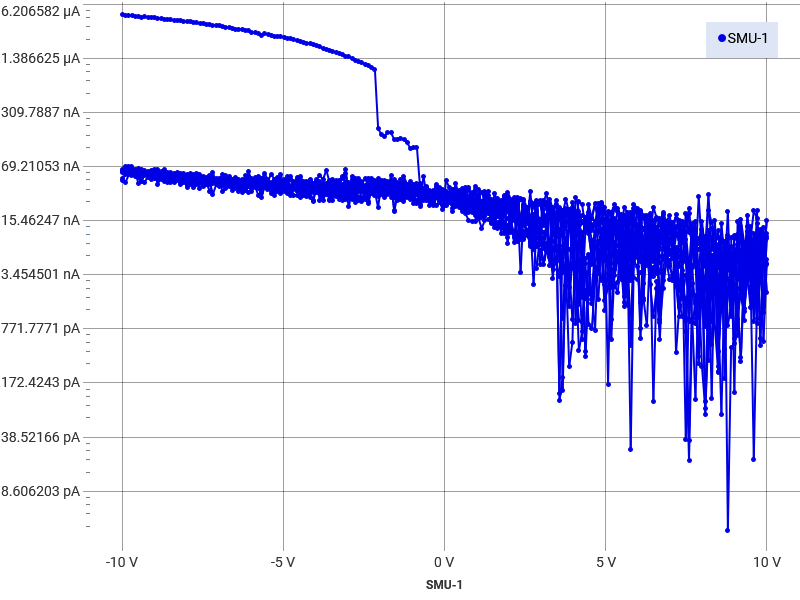

Data behind this chart, as committed beside it:
Run History Comment: 70 degree
Index, SMU-1 Time (s), SMU-1 Voltage (V), SMU-1 Current (A), SMU-1 Resistance (Ω)
1, 0, -9.998, -4.61807849205798E-06, 2165069
2, 0.02504, -9.898, -4.55614917882485E-06, 2172448
3, 0.05008, -9.797, -4.54849941888824E-06, 2153943
4, 0.07512, -9.697, -4.5137512643123E-06, 2148264
5, 0.1002, -9.596, -4.45888508693315E-06, 2152169
6, 0.1252, -9.496, -4.43394401372643E-06, 2141630
7, 0.1502, -9.396, -4.33754303230671E-06, 2166094
8, 0.1753, -9.295, -4.37337848779862E-06, 2125382
9, 0.2003, -9.195, -4.33309560321504E-06, 2121979
10, 0.2254, -9.094, -4.29960482506431E-06, 2115137
11, 0.2504, -8.994, -4.2630490497686E-06, 2109651
12, 0.2754, -8.893, -4.17705177824246E-06, 2129018
13, 0.3005, -8.793, -4.17887213188806E-06, 2104072
14, 0.3255, -8.692, -4.08459300160757E-06, 2128045
15, 0.3505, -8.592, -4.04842012358131E-06, 2122233
16, 0.3756, -8.491, -4.02036039304221E-06, 2112049
17, 0.4006, -8.391, -3.96668201574357E-06, 2115308
18, 0.4257, -8.29, -3.94746530218981E-06, 2100059
19, 0.4507, -8.19, -3.90095920010936E-06, 2099374
20, 0.4757, -8.089, -3.84808754461119E-06, 2102096
21, 0.5008, -7.989, -3.80713936465327E-06, 2098329
22, 0.5258, -7.888, -3.80124674848048E-06, 2075149
23, 0.5509, -7.788, -3.7127147152205E-06, 2097580
24, 0.5759, -7.687, -3.69881149708817E-06, 2078277
25, 0.6009, -7.587, -3.60231638296682E-06, 2106070
26, 0.626, -7.486, -3.59216801371076E-06, 2083974
27, 0.651, -7.386, -3.56415375790675E-06, 2072185
28, 0.6761, -7.285, -3.50826371686708E-06, 2076527
29, 0.7011, -7.185, -3.46663114214607E-06, 2072510
30, 0.7261, -7.084, -3.40026849698916E-06, 2083419
31, 0.7512, -6.984, -3.40348583449668E-06, 2051933
32, 0.7762, -6.883, -3.31598630509689E-06, 2075765
33, 0.8012, -6.782, -3.2924579045357E-06, 2060001
34, 0.8263, -6.682, -3.26554413732083E-06, 2046201
35, 0.8513, -6.582, -3.15540069095732E-06, 2085821
36, 0.8764, -6.481, -3.11215262627229E-06, 2082539
37, 0.9014, -6.381, -3.10471523334854E-06, 2055151
38, 0.9264, -6.28, -3.05347066387185E-06, 2056736
39, 0.9515, -6.18, -3.03780075228133E-06, 2034282
40, 0.9765, -6.079, -3.01216596199083E-06, 2018243
41, 1.002, -5.978, -2.84125212601793E-06, 2104156
42, 1.027, -5.878, -2.79676305581233E-06, 2101708
43, 1.052, -5.778, -2.72768011200242E-06, 2118115
44, 1.077, -5.677, -2.63390893451287E-06, 2155387
45, 1.102, -5.577, -2.74986132353661E-06, 2027965
46, 1.127, -5.476, -2.66907795776206E-06, 2051712
47, 1.152, -5.376, -2.59733792518091E-06, 2069678
48, 1.177, -5.275, -2.57214060184197E-06, 2050798
49, 1.202, -5.174, -2.51095775638532E-06, 2060745
50, 1.227, -5.074, -2.51741630563629E-06, 2015559
51, 1.252, -4.974, -2.47060893343587E-06, 2013082
52, 1.277, -4.873, -2.42039322984056E-06, 2013358
53, 1.302, -4.773, -2.37050880969036E-06, 2013339
54, 1.327, -4.672, -2.31320382226841E-06, 2019754
55, 1.352, -4.572, -2.26262568503444E-06, 2020511
56, 1.377, -4.471, -2.20681431528647E-06, 2025974
57, 1.402, -4.37, -2.16061698665726E-06, 2022769
58, 1.427, -4.27, -2.11552264772763E-06, 2018387
59, 1.452, -4.169, -2.06543927561142E-06, 2018680
... 3,107 more rows
